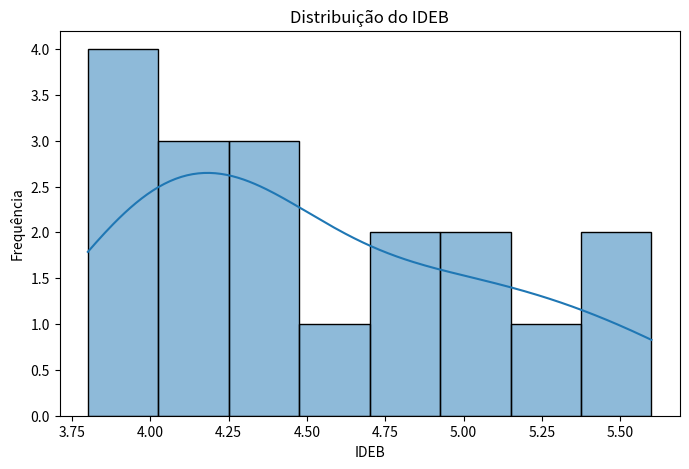
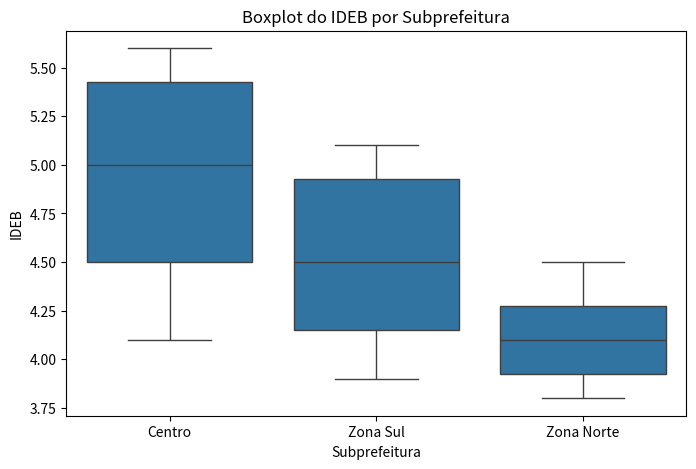
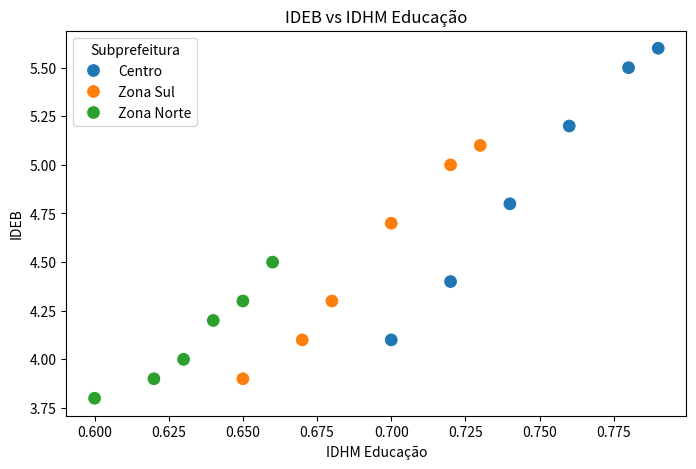

Python code for these plots, in order:

import pandas as pd
import matplotlib.pyplot as plt
import seaborn as sns
from scipy.stats import kstest, norm
import numpy as np

# Dataset de exemplo (você deve substituir pelo seu arquivo real em /dados/)
data = {
    'Ano': [2005, 2009, 2013, 2017, 2021, 2023]*3,
    'Subprefeitura': ['Centro']*6 + ['Zona Sul']*6 + ['Zona Norte']*6,
    'IDEB': [4.1, 4.4, 4.8, 5.2, 5.5, 5.6,
             3.9, 4.1, 4.3, 4.7, 5.0, 5.1,
             3.8, 3.9, 4.0, 4.2, 4.3, 4.5],
    'IDHM_Educacao': [0.7, 0.72, 0.74, 0.76, 0.78, 0.79,
                      0.65, 0.67, 0.68, 0.7, 0.72, 0.73,
                      0.6, 0.62, 0.63, 0.64, 0.65, 0.66],
    'IDHM_Renda': [0.68, 0.7, 0.71, 0.73, 0.74, 0.75,
                   0.63, 0.64, 0.65, 0.66, 0.68, 0.69,
                   0.58, 0.59, 0.6, 0.61, 0.62, 0.63]
}

df = pd.DataFrame(data)
df.head()


df.describe()


plt.figure(figsize=(8,5))
sns.histplot(df['IDEB'], bins=8, kde=True)
plt.title('Distribuição do IDEB')
plt.xlabel('IDEB')
plt.ylabel('Frequência')
plt.show()



plt.figure(figsize=(8,5))
sns.boxplot(x='Subprefeitura', y='IDEB', data=df)
plt.title('Boxplot do IDEB por Subprefeitura')
plt.xlabel('Subprefeitura')
plt.ylabel('IDEB')
plt.show()



plt.figure(figsize=(8,5))
sns.scatterplot(x='IDHM_Educacao', y='IDEB', hue='Subprefeitura', data=df, s=100)
plt.title('IDEB vs IDHM Educação')
plt.xlabel('IDHM Educação')
plt.ylabel('IDEB')
plt.show()



ideb_norm = (df['IDEB'] - df['IDEB'].mean()) / df['IDEB'].std()
ks_stat, ks_pvalue = kstest(ideb_norm, 'norm')
print(f'Estatística KS: {ks_stat:.4f}, p-valor: {ks_pvalue:.4f}')
if ks_pvalue > 0.05:
    print('Os dados seguem uma distribuição normal (não rejeita H0)')
else:
    print('Os dados NÃO seguem uma distribuição normal (rejeita H0)')
